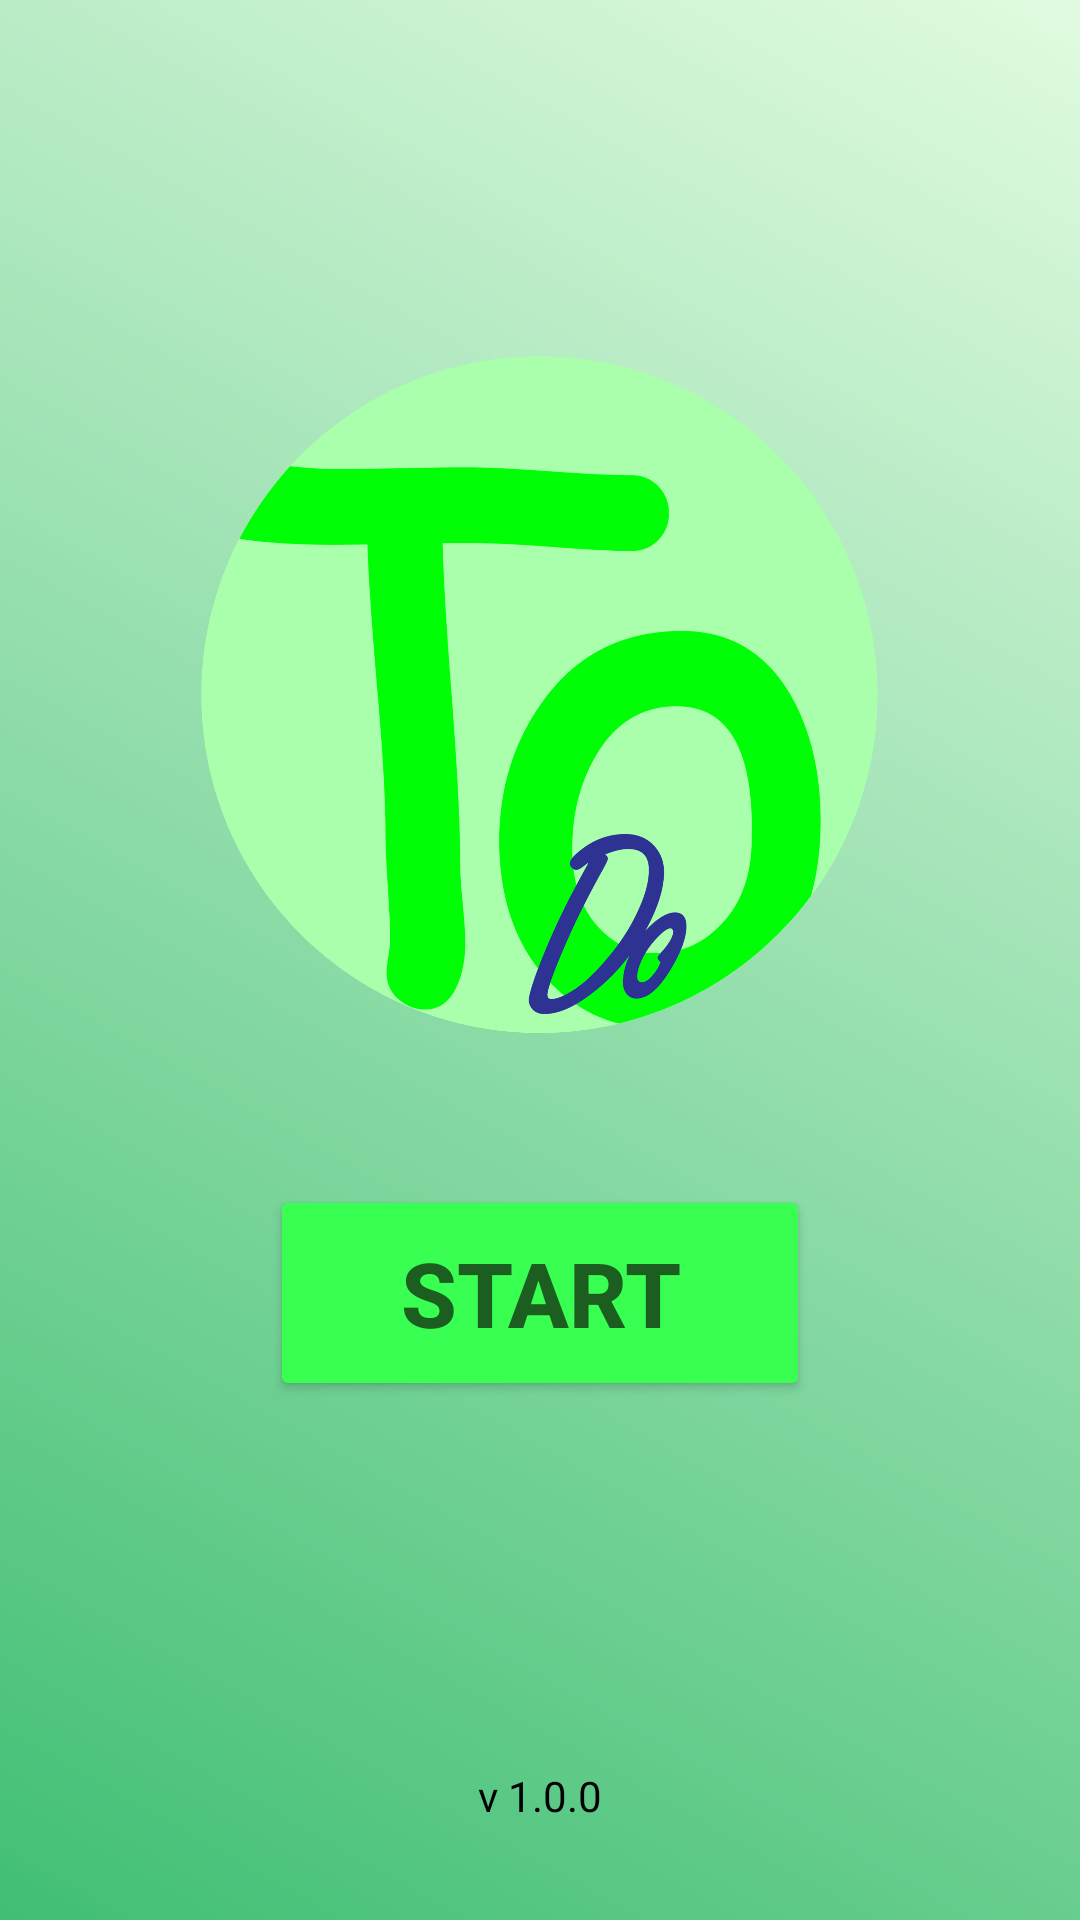

Layout XML and referenced resources for this Android screen:
<!-- AndroidManifest.xml: application theme Theme.MyApplication -->
<!-- res/layout/activity_main.xml -->
<?xml version="1.0" encoding="utf-8"?>
<RelativeLayout xmlns:android="http://schemas.android.com/apk/res/android" android:id="@+id/main" android:layout_width="match_parent" android:layout_height="match_parent" android:background="@drawable/background_gradient" android:padding="16dp">

    <ImageView
        android:id="@+id/logoImageView"
        android:layout_width="343dp"
        android:layout_height="331dp"
        android:layout_alignParentTop="true"
        android:layout_centerHorizontal="true"
        android:contentDescription="App Logo"
        android:paddingTop="100dp"
        android:src="@drawable/logo" />

    <Button
        android:id="@+id/startButton"
        android:layout_width="180dp"
        android:layout_height="72dp"
        android:layout_below="@id/logoImageView"
        android:layout_centerHorizontal="true"
        android:layout_marginTop="@android:dimen/app_icon_size"
        android:backgroundTint="@color/green"
        android:text="Start"
        android:textColor="@color/dark_green"
        android:textSize="30dp"
        android:textStyle="bold" />

    <TextView android:layout_width="wrap_content" android:layout_height="wrap_content" android:layout_alignParentBottom="true" android:layout_centerHorizontal="true" android:layout_marginBottom="16dp" android:text="v 1.0.0" android:textColor="@color/black"/>

</RelativeLayout>
<!-- resources referenced by this layout -->
<resources>
  <color name="black">#FF000000</color>
  <color name="dark_green">#1B5E20</color>
  <color name="green">#38FF52</color>
  <!-- drawable background_gradient (drawable) -->
  <?xml version="1.0" encoding="utf-8"?>
  <shape xmlns:android="http://schemas.android.com/apk/res/android">
  
      <gradient
          android:startColor="#41BF74"
          android:endColor="#E1FBE1"
          android:angle="45"/>
  
      <corners android:radius="0dp"/>
  
  </shape>
  <!-- drawable logo: png bitmap (drawable, 174459 bytes) -->
  <style name="Theme.MyApplication" parent="Base.Theme.MyApplication" />
  <style name="Base.Theme.MyApplication" parent="Theme.Material3.DayNight.NoActionBar">
          <item name="android:statusBarColor">@color/dark_green</item>
          <item name="android:windowLightStatusBar" tools:targetApi="m">false</item>
      </style>
</resources>
